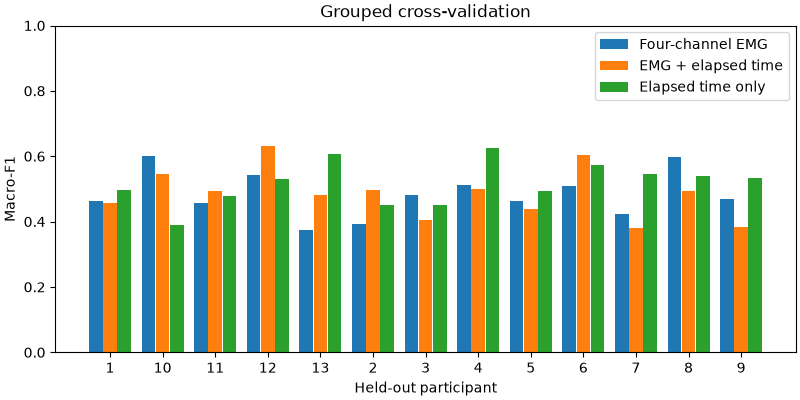

Data behind this chart, as committed beside it:
subject, windows, four, agonist, four_time, elapsed, majority
1, 1909, 0.4628, 0.3323, 0.4583, 0.4969, 0.1857
10, 1234, 0.6, 0.5231, 0.5466, 0.3908, 0.1066
11, 1607, 0.4559, 0.4286, 0.4947, 0.4783, 0.1096
12, 1960, 0.5431, 0.3952, 0.6301, 0.5309, 0.1186
13, 2676, 0.3731, 0.5274, 0.481, 0.6058, 0.1533
2, 1650, 0.3939, 0.3734, 0.4975, 0.4511, 0.1476
3, 2234, 0.4812, 0.3678, 0.4044, 0.4504, 0.128
4, 1096, 0.5114, 0.5188, 0.5013, 0.6264, 0.1152
5, 1306, 0.4635, 0.485, 0.4375, 0.4943, 0.1228
6, 1489, 0.5081, 0.4709, 0.6023, 0.5718, 0.1467
7, 1158, 0.4245, 0.3722, 0.3806, 0.5449, 0.1386
8, 2455, 0.5981, 0.3751, 0.4939, 0.54, 0.1882
9, 2236, 0.4691, 0.5435, 0.3831, 0.5341, 0.1244
